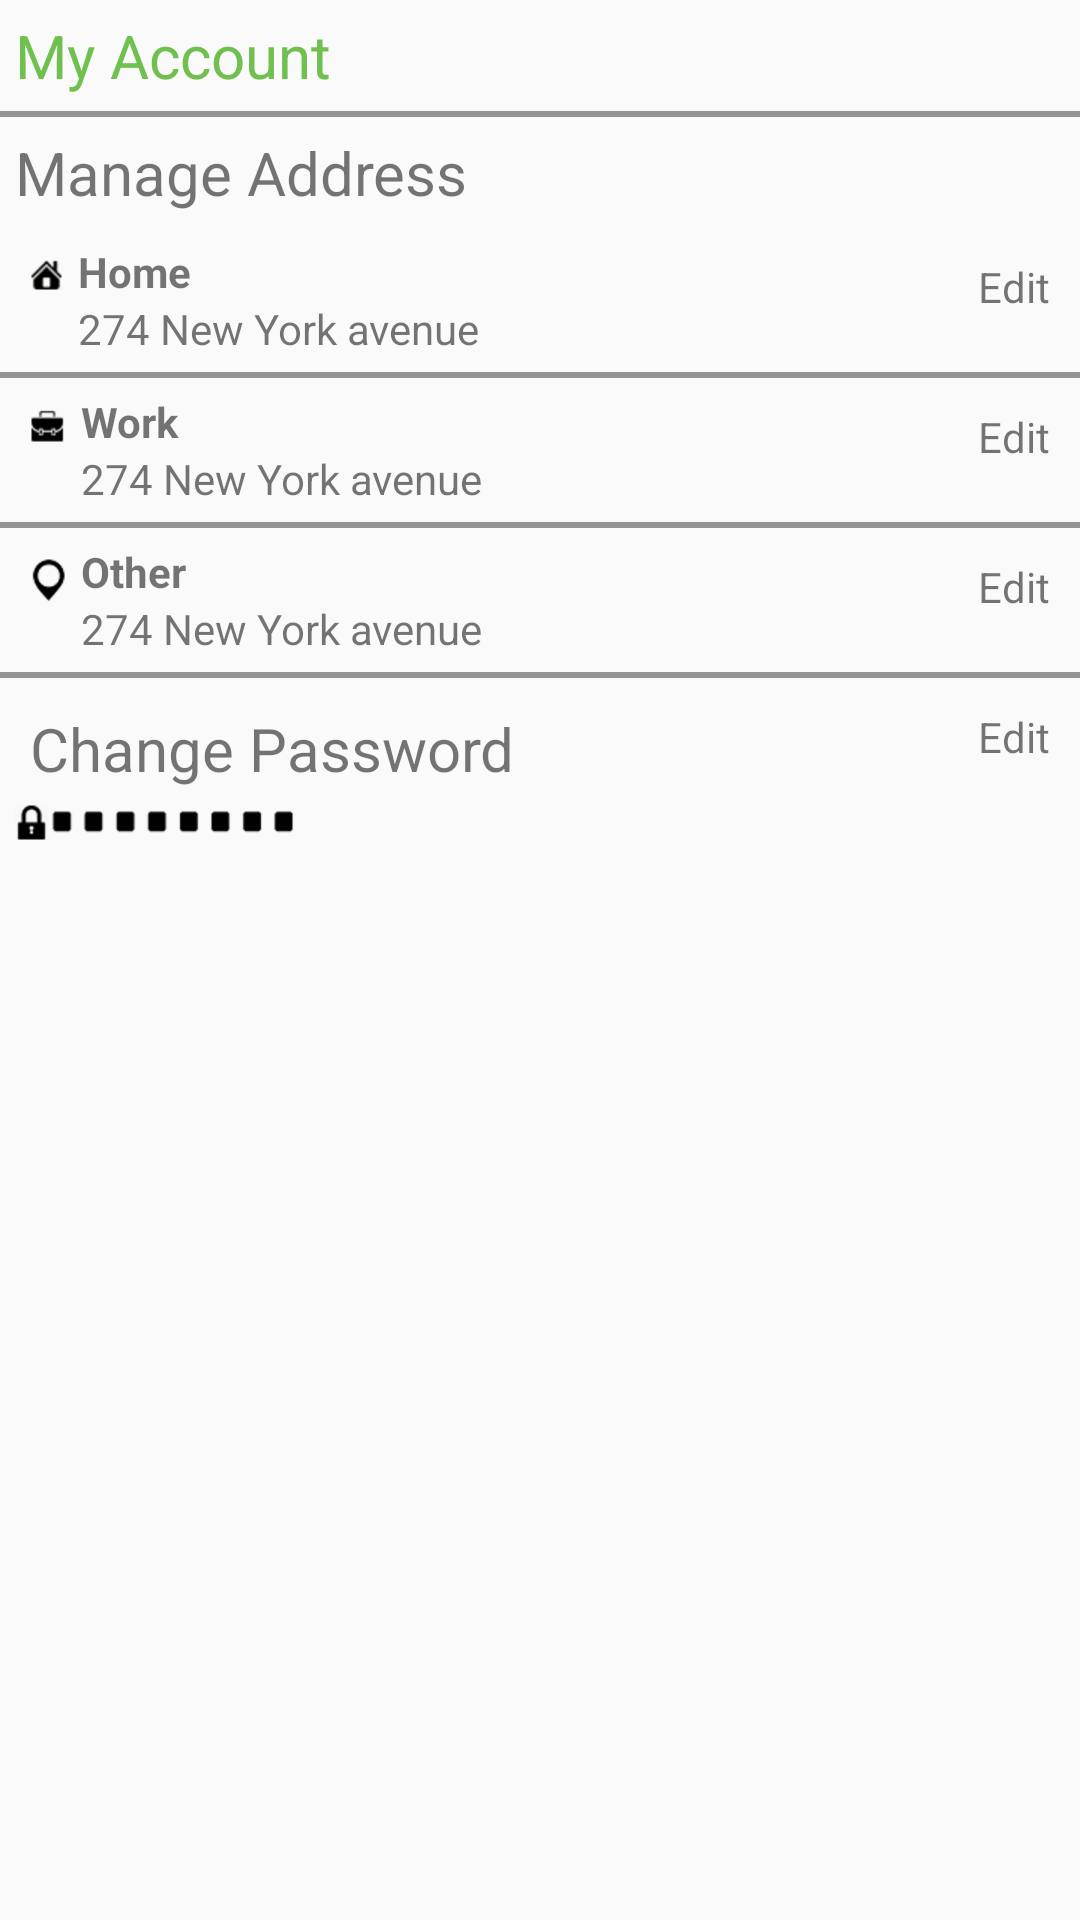

This screen was rendered from an Android layout file. Write that file and the resources it references.
<!-- AndroidManifest.xml: application theme AppTheme -->
<!-- res/layout/fragment_myaccount.xml -->
<?xml version="1.0" encoding="utf-8"?>
<LinearLayout xmlns:android="http://schemas.android.com/apk/res/android"
    android:orientation="vertical" android:layout_width="match_parent"
    android:layout_height="match_parent">

    <TextView
        android:padding="5dp"
        android:layout_width="wrap_content"
        android:layout_height="wrap_content"
        android:textColor="@color/green"
        android:text="My Account"
        android:textSize="20sp"/>
    <LinearLayout
        android:padding="5dp"
        android:layout_width="match_parent"
        android:background="@color/grey"
        android:layout_height="2dp"></LinearLayout>
    
    <TextView
        android:padding="5dp"
        android:layout_width="wrap_content"
        android:layout_height="wrap_content"
        android:text="Manage Address"
        android:textSize="20sp"/>
    
    <RelativeLayout
        android:padding="5dp"
        android:layout_width="match_parent"
        android:layout_height="wrap_content">
        <ImageView
            android:layout_margin="5dp"
            android:src="@drawable/img_home"
            android:id="@+id/img_home"
            android:layout_width="wrap_content"
            android:layout_height="wrap_content" />
        <LinearLayout
            android:orientation="vertical"
            android:layout_toRightOf="@+id/img_home"
            android:layout_width="wrap_content"
            android:layout_height="wrap_content">
            <TextView

                android:text="Home"
                android:textStyle="bold"
                android:layout_width="wrap_content"
                android:layout_height="wrap_content" />
            <TextView
                
                android:text="274 New York avenue"
                android:layout_width="wrap_content"
                android:layout_height="wrap_content" />
            
        </LinearLayout>
        
        <TextView
            android:id="@+id/edit_home"
            android:padding="5dp"
            android:layout_alignParentRight="true"
            android:text="Edit"
            android:layout_width="wrap_content"
            android:layout_height="wrap_content" />
    </RelativeLayout>
    
    <LinearLayout
        android:layout_width="match_parent"
        android:background="@color/grey"
        android:layout_height="2dp"></LinearLayout>
    <RelativeLayout
        android:padding="5dp"
        android:layout_width="match_parent"
        android:layout_height="wrap_content">
        <ImageView
            android:layout_margin="5dp"
            android:src="@drawable/img_work"
            android:id="@+id/img_work"
            android:layout_width="wrap_content"
            android:layout_height="wrap_content" />
        <LinearLayout
            android:orientation="vertical"
            android:layout_toRightOf="@+id/img_work"
            android:layout_width="wrap_content"
            android:layout_height="wrap_content">
            <TextView

                android:text="Work"
                android:textStyle="bold"
                android:layout_width="wrap_content"
                android:layout_height="wrap_content" />
            <TextView

                android:text="274 New York avenue"
                android:layout_width="wrap_content"
                android:layout_height="wrap_content" />

        </LinearLayout>

        <TextView
            android:id="@+id/edit_work"
            android:padding="5dp"
            android:layout_alignParentRight="true"
            android:text="Edit"
            android:layout_width="wrap_content"
            android:layout_height="wrap_content" />
    </RelativeLayout>


    <LinearLayout
        android:layout_width="match_parent"
        android:background="@color/grey"
        android:layout_height="2dp"></LinearLayout>
    <RelativeLayout
        android:padding="5dp"
        android:layout_width="match_parent"
        android:layout_height="wrap_content">
        <ImageView
            android:layout_margin="5dp"
            android:src="@drawable/img_other"
            android:id="@+id/img_other"
            android:layout_width="wrap_content"
            android:layout_height="wrap_content" />
        <LinearLayout
            android:orientation="vertical"
            android:layout_toRightOf="@+id/img_other"
            android:layout_width="wrap_content"
            android:layout_height="wrap_content">
            <TextView

                android:text="Other"
                android:textStyle="bold"
                android:layout_width="wrap_content"
                android:layout_height="wrap_content" />
            <TextView

                android:text="274 New York avenue"
                android:layout_width="wrap_content"
                android:layout_height="wrap_content" />

        </LinearLayout>

        <TextView
            android:id="@+id/edit_other"
            android:padding="5dp"
            android:layout_alignParentRight="true"
            android:text="Edit"
            android:layout_width="wrap_content"
            android:layout_height="wrap_content" />
    </RelativeLayout>


    <LinearLayout
        android:layout_width="match_parent"
        android:background="@color/grey"
        android:layout_height="2dp"></LinearLayout>
    
    
    <RelativeLayout
        android:padding="5dp"
        android:layout_width="match_parent"
        android:layout_height="wrap_content">
        <LinearLayout
            android:orientation="vertical"
            android:layout_width="wrap_content"
            android:layout_height="wrap_content">
            <TextView
                android:padding="5dp"
                android:layout_width="wrap_content"
                android:layout_height="wrap_content"
                android:text="Change Password"
                android:textSize="20sp"/>

            <LinearLayout
                android:layout_width="wrap_content"
                android:orientation="horizontal"
                android:layout_height="wrap_content">
                <ImageView
                    android:src="@drawable/img_lock"
                    android:layout_width="wrap_content"
                    android:layout_height="wrap_content" />
                <ImageView
                    android:src="@drawable/img_pass"
                    android:layout_width="wrap_content"
                    android:layout_height="wrap_content" />
            </LinearLayout>

        </LinearLayout>

        <TextView
            android:id="@+id/edit_change_pass"
            android:padding="5dp"
            android:layout_width="wrap_content"
            android:text="Edit"
            android:layout_alignParentRight="true"
            android:layout_height="wrap_content" />
    </RelativeLayout>

</LinearLayout>
<!-- resources referenced by this layout -->
<resources>
  <color name="green">#70c050</color>
  <color name="grey">#949494</color>
  <!-- drawable img_home: png bitmap (drawable-hdpi, 683 bytes) -->
  <!-- drawable img_lock: png bitmap (drawable-hdpi, 706 bytes) -->
  <!-- drawable img_other: png bitmap (drawable-hdpi, 924 bytes) -->
  <!-- drawable img_pass: png bitmap (drawable-hdpi, 845 bytes) -->
  <!-- drawable img_work: png bitmap (drawable-hdpi, 611 bytes) -->
  <style name="AppTheme" parent="AppTheme.Base">
  
      </style>
  <style name="AppTheme.Base" parent="Theme.AppCompat.Light.DarkActionBar">
          <item name="windowNoTitle">true</item>
          <item name="windowActionBar">false</item>
          <item name="colorPrimary">@color/colorPrimary</item>
          <item name="colorPrimaryDark">@color/colorPrimaryDark</item>
          <item name="colorAccent">@color/violet</item>
          <item name="actionMenuTextColor">@color/violet</item>
  
      </style>
  <color name="colorPrimary">@color/white</color>
  <color name="colorPrimaryDark">@color/app_brown</color>
  <color name="violet">#673AB7</color>
  <color name="white">#FFFFFF</color>
  <color name="app_brown">#a54c0f</color>
</resources>
